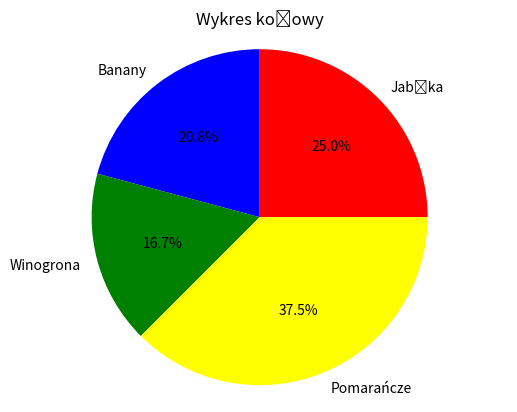

Write the Python code that produced this figure.
import matplotlib.pyplot as plt

labels = ["Jabłka", "Banany", "Winogrona", "Pomarańcze"]
sizes = [30, 25, 20, 45]
colors = ['red', 'blue', 'green', 'yellow']

plt.pie(sizes, labels=labels, colors=colors, autopct='%1.1f%%')

plt.title("Wykres kołowy")
plt.axis('equal')

plt.show()
